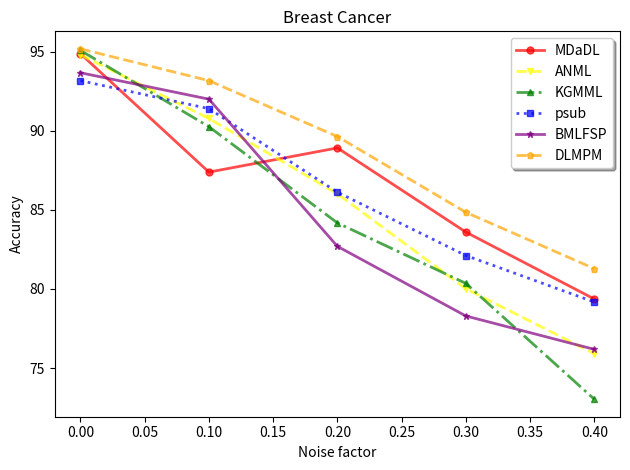

This figure's Python source:
import matplotlib.pyplot as plt
import numpy as np

# 数据
data = {
    'Noise factor': [0, 0.1, 0.2, 0.3 ,0.4],
    'MDaDL': [94.86,87.38,88.91,83.59,79.36],
    'ANML': [94.79,90.77,86.01,80.01,75.91],
    'KGMML': [95.07,90.25,84.17,80.35,73.03],
    'psub': [93.16,91.39,86.11,82.11,79.17],
    'BMLFSP': [93.66,91.99,82.69,78.29,76.18],
    'DLMPM': [95.17,93.16,89.63,84.84,81.28],
}

# 绘制图表
fig, ax = plt.subplots()
ax.plot(data['Noise factor'], data['MDaDL'], label='MDaDL', linestyle='-', color='red', marker='o', markersize=5, linewidth=2, alpha=0.7)
ax.plot(data['Noise factor'], data['ANML'], label='ANML', linestyle='--', color='yellow', marker='v', markersize=5, linewidth=2, alpha=0.7)
ax.plot(data['Noise factor'], data['KGMML'], label='KGMML', linestyle='-.', color='green', marker='^', markersize=5, linewidth=2, alpha=0.7)
ax.plot(data['Noise factor'], data['psub'], label='psub', linestyle=':', color='blue', marker='s', markersize=5, linewidth=2, alpha=0.7)
ax.plot(data['Noise factor'], data['BMLFSP'], label='BMLFSP', linestyle='-', color='purple', marker='*', markersize=5, linewidth=2, alpha=0.7)
ax.plot(data['Noise factor'], data['DLMPM'], label='DLMPM', linestyle='--', color='orange', marker='p', markersize=5, linewidth=2, alpha=0.7)

# 添加标题和标签
ax.set_title('Breast Cancer')
ax.set_xlabel('Noise factor')
ax.set_ylabel('Accuracy')

# 添加图例
ax.legend(loc='upper right', shadow=True)


# 调整布局
plt.tight_layout()

# 保存图表
plt.savefig('Cancer01.png')